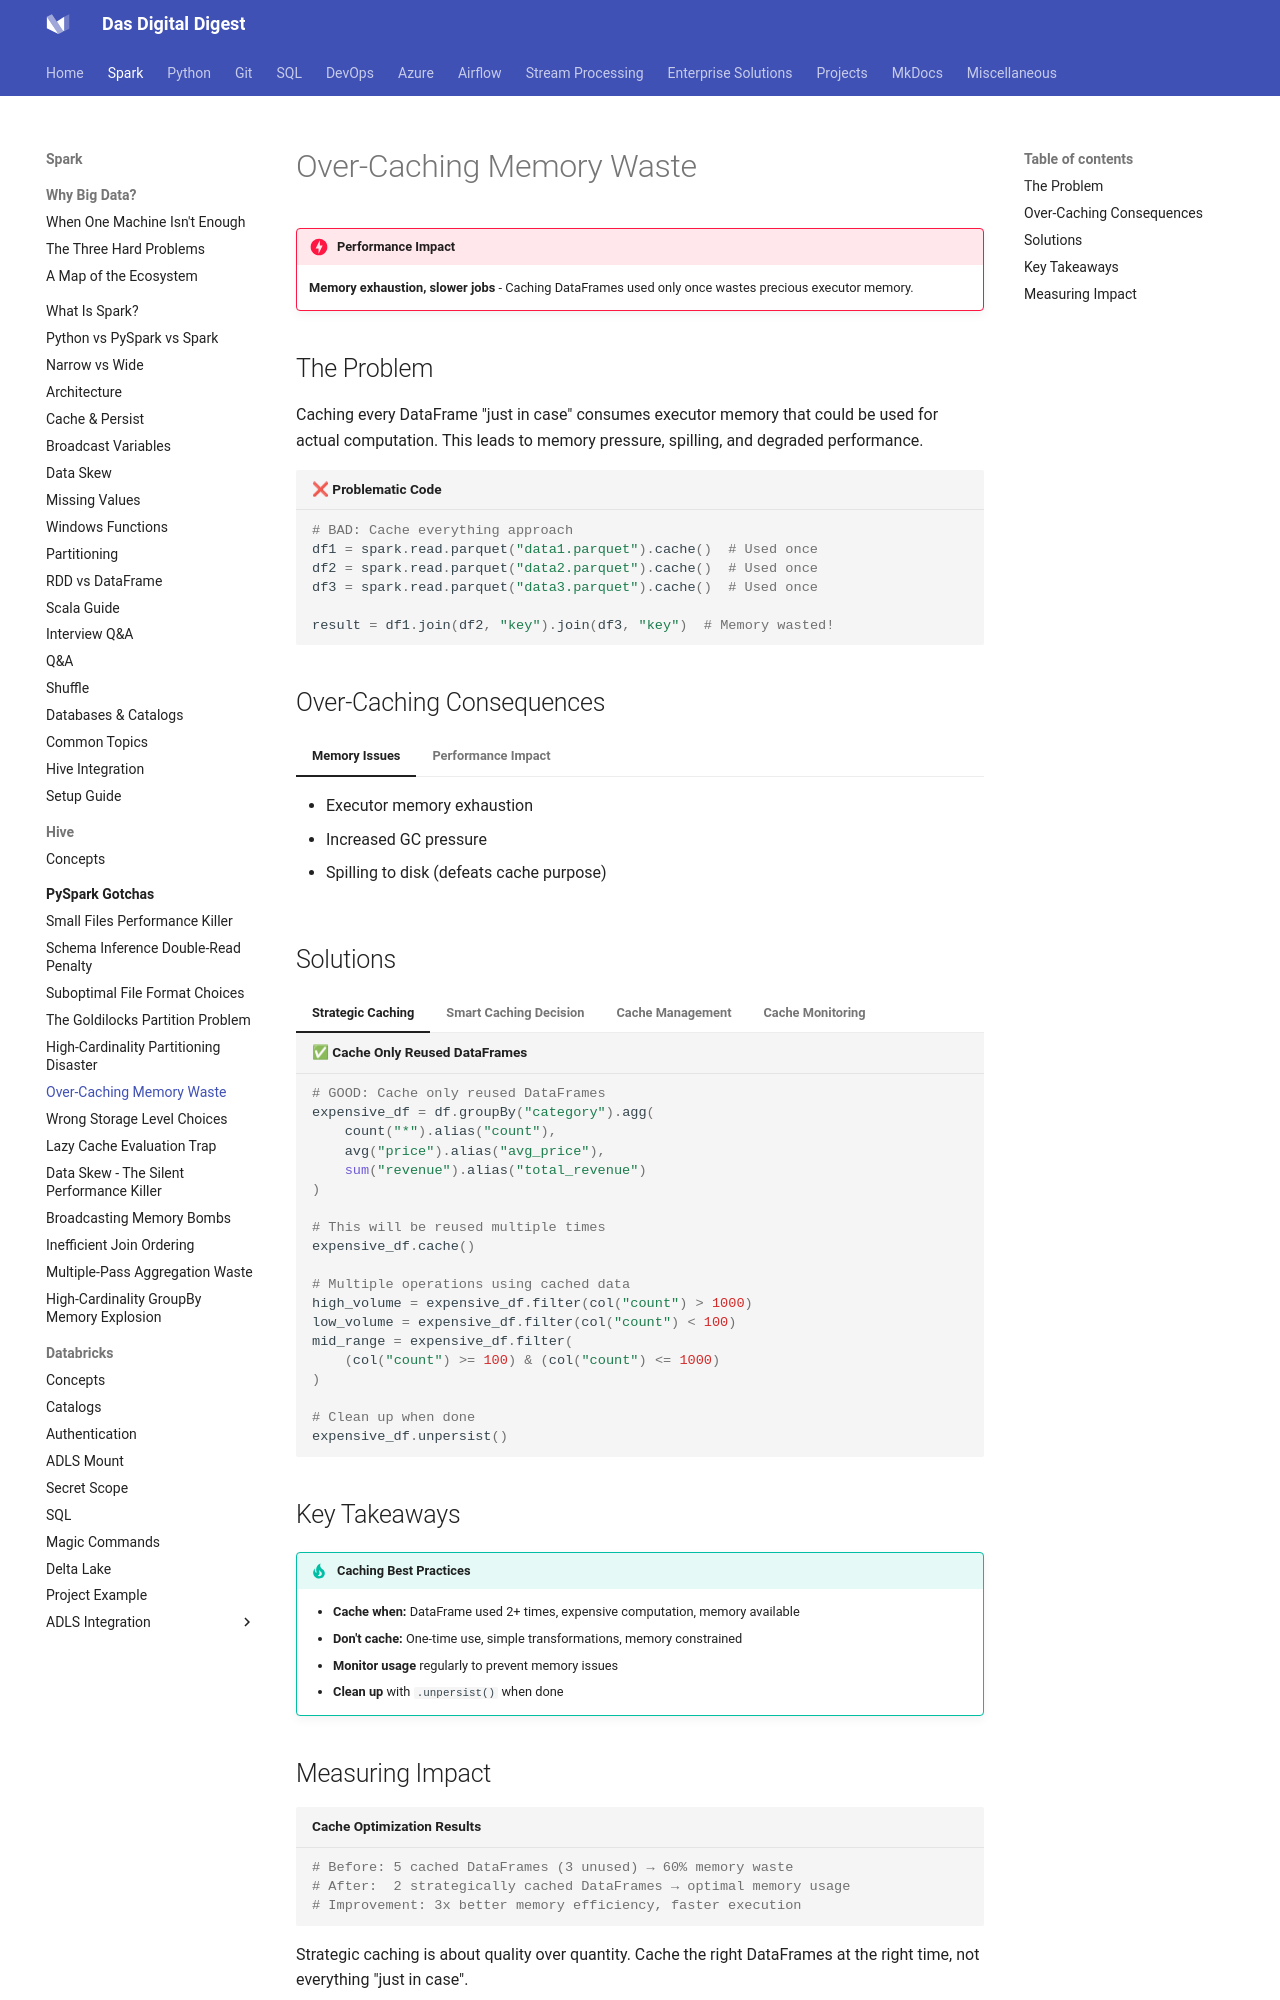

repository: dwdas9/home · page: Spark-DataBricks/1.1_PySparkGotchas/Over-CachingMemoryWaste.html · generator: mkdocs

# Over-Caching Memory Waste

!!! danger "Performance Impact"
    **Memory exhaustion, slower jobs** - Caching DataFrames used only once wastes precious executor memory.

## The Problem

Caching every DataFrame "just in case" consumes executor memory that could be used for actual computation. This leads to memory pressure, spilling, and degraded performance.

```python title="❌ Problematic Code"
# BAD: Cache everything approach
df1 = spark.read.parquet("data1.parquet").cache()  # Used once
df2 = spark.read.parquet("data2.parquet").cache()  # Used once  
df3 = spark.read.parquet("data3.parquet").cache()  # Used once

result = df1.join(df2, "key").join(df3, "key")  # Memory wasted!
```

## Over-Caching Consequences

=== "Memory Issues"
    - Executor memory exhaustion
    - Increased GC pressure
    - Spilling to disk (defeats cache purpose)

=== "Performance Impact"
    - Reduced performance for actually reused data
    - Slower job execution
    - Resource contention

## Solutions

=== "Strategic Caching"
    ```python title="✅ Cache Only Reused DataFrames"
    # GOOD: Cache only reused DataFrames
    expensive_df = df.groupBy("category").agg(
        count("*").alias("count"),
        avg("price").alias("avg_price"),
        sum("revenue").alias("total_revenue")
    )
    
    # This will be reused multiple times
    expensive_df.cache()
    
    # Multiple operations using cached data
    high_volume = expensive_df.filter(col("count") > 1000)
    low_volume = expensive_df.filter(col("count") < 100)
    mid_range = expensive_df.filter(
        (col("count") >= 100) & (col("count") <= 1000)
    )
    
    # Clean up when done
    expensive_df.unpersist()
    ```

=== "Smart Caching Decision"
    ```python title="✅ Intelligent Caching Logic"
    def should_cache(df, usage_count, computation_cost="medium"):
        """Decide whether to cache based on usage patterns"""
        
        cost_weights = {
            "low": 1,      # Simple transformations
            "medium": 3,   # Joins, groupBy
            "high": 10     # Complex aggregations, multiple joins
        }
        
        weight = cost_weights.get(computation_cost, 3)
        cache_benefit_score = usage_count * weight
        
        # Memory consideration
        partition_count = df.rdd.getNumPartitions()
        memory_concern = partition_count > 1000
        
        return {
            "should_cache": cache_benefit_score >= 6 and not memory_concern,
            "score": cache_benefit_score,
            "memory_concern": memory_concern
        }
    
    # Usage example
    expensive_computation = df.groupBy("category", "region").agg(
        countDistinct("user_id"),
        avg("amount")
    )
    
    cache_decision = should_cache(
        expensive_computation, 
        usage_count=3, 
        computation_cost="high"
    )
    
    if cache_decision["should_cache"]:
        expensive_computation.cache()
        print(f"✅ Caching (score: {cache_decision['score']})")
    else:
        print(f"❌ Not caching (score: {cache_decision['score']})")
    ```

=== "Cache Management"
    ```python title="✅ Automatic Cache Cleanup"
    from contextlib import contextmanager
    
    @contextmanager
    def managed_cache(df, storage_level=None):
        """Context manager for automatic cache cleanup"""
        if storage_level:
            df.persist(storage_level)
        else:
            df.cache()
        
        try:
            df.count()  # Trigger cache
            yield df
        finally:
            df.unpersist()
    
    # Usage - automatic cleanup
    expensive_df = df.groupBy("category").agg(count("*"))
    
    with managed_cache(expensive_df) as cached_df:
        result1 = cached_df.filter(col("count") > 100).collect()
        result2 = cached_df.filter(col("count") < 50).collect()
        # Automatic cleanup when exiting context
    ```

=== "Cache Monitoring"
    ```python title="✅ Monitor Cache Usage"
    def monitor_cache_usage():
        """Monitor current cache usage across cluster"""
        print("=== Cache Usage Report ===")
        
        storage_infos = spark.sparkContext._jsc.sc().getRDDStorageInfo()
        
        total_memory_used = 0
        total_disk_used = 0
        
        for storage_info in storage_infos:
            rdd_id = storage_info.id()
            memory_size_mb = storage_info.memSize() / (1024 * 1024)
            disk_size_mb = storage_info.diskSize() / (1024 * 1024)
            
            total_memory_used += memory_size_mb
            total_disk_used += disk_size_mb
            
            print(f"RDD {rdd_id}: {memory_size_mb:.1f}MB memory, {disk_size_mb:.1f}MB disk")
        
        print(f"Total: {total_memory_used:.1f}MB memory, {total_disk_used:.1f}MB disk")
        
        # Get executor memory info
        executors = spark.sparkContext.statusTracker().getExecutorInfos()
        total_executor_memory = sum(exec.maxMemory for exec in executors)
        cache_ratio = (total_memory_used * 1024 * 1024) / total_executor_memory
        
        print(f"Cache memory ratio: {cache_ratio:.1%}")
        
        if cache_ratio > 0.8:
            print("⚠  High cache memory usage!")
    
    # Monitor periodically
    monitor_cache_usage()
    ```
